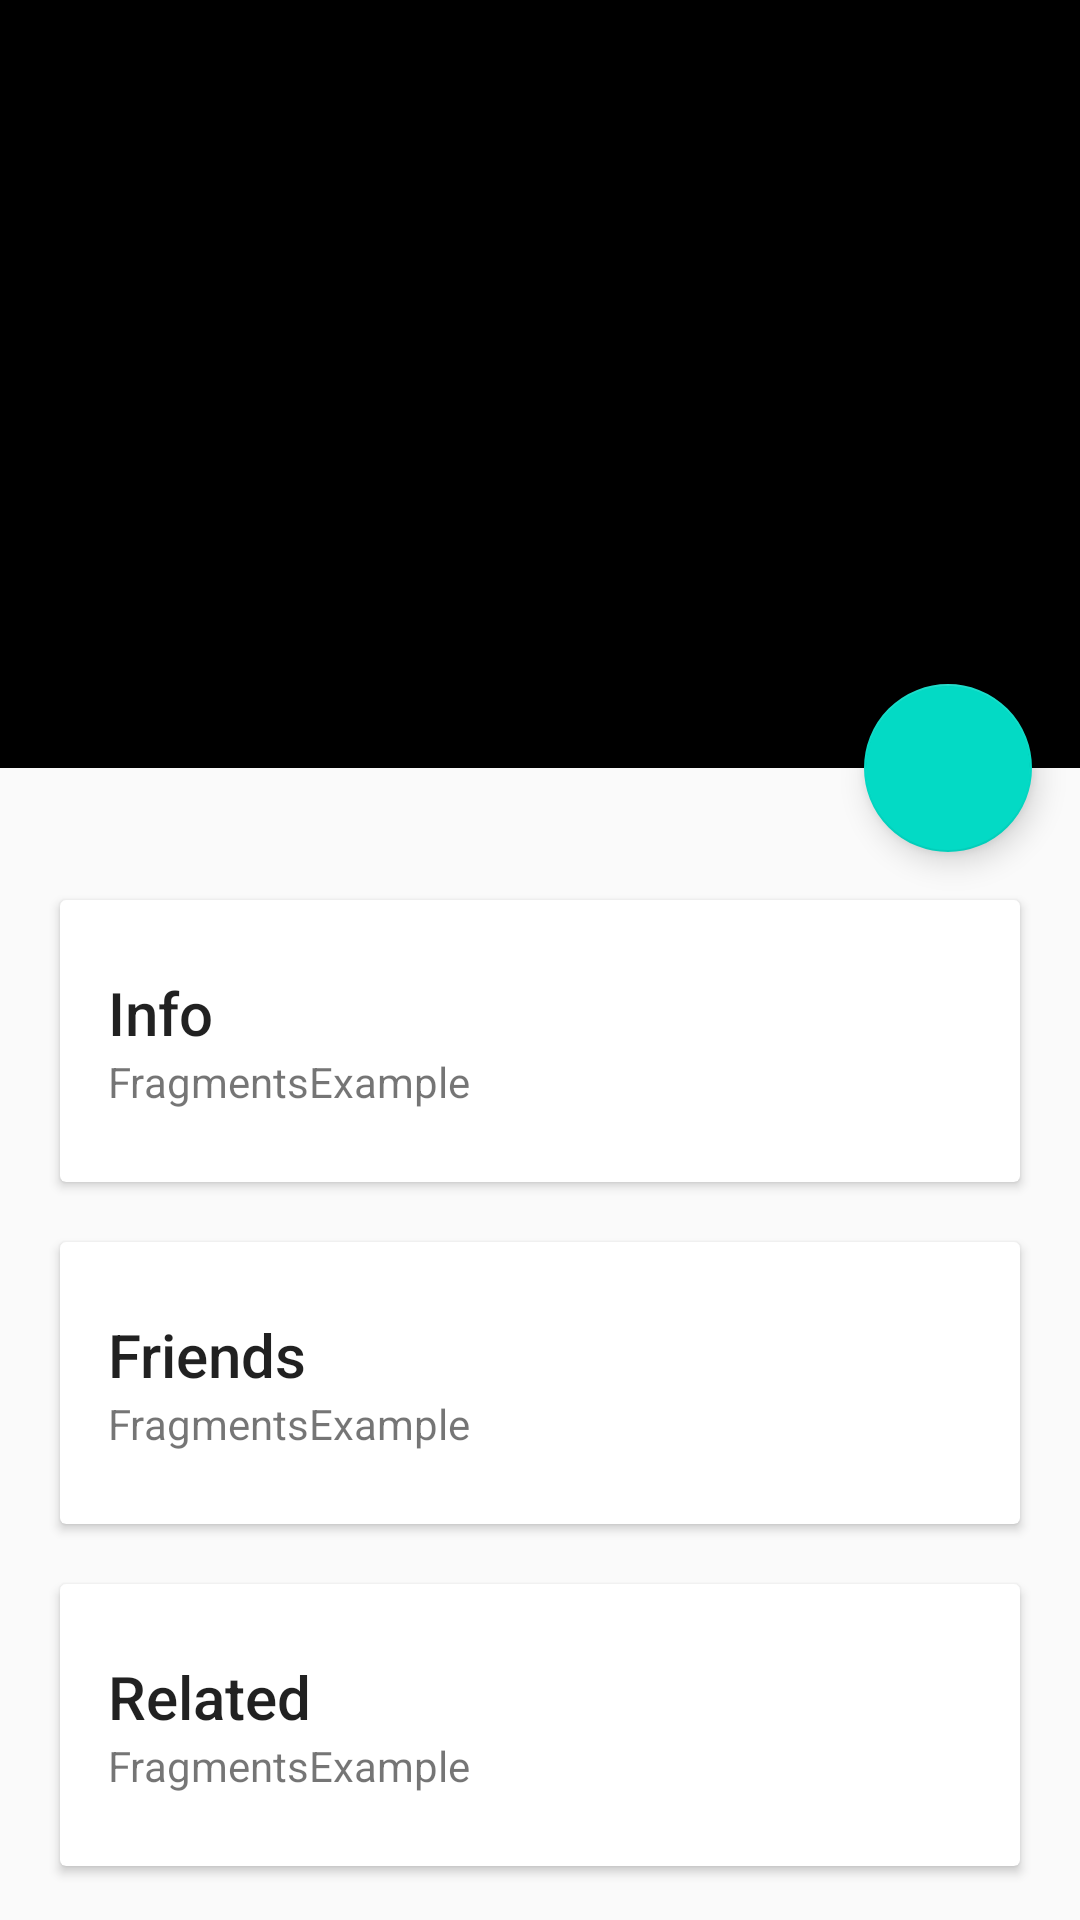

Here is an Android app screen rendered from its layout file. Give the layout XML and the strings, colors and styles it references.
<!-- AndroidManifest.xml: application theme AppTheme -->
<!-- res/layout/test_card_view.xml -->
<?xml version="1.0" encoding="utf-8"?>
<android.support.design.widget.CoordinatorLayout xmlns:android="http://schemas.android.com/apk/res/android"
    xmlns:app="http://schemas.android.com/apk/res-auto"
    android:id="@+id/main_content"
    android:layout_width="match_parent"
    android:layout_height="match_parent"
    android:fitsSystemWindows="true">

    <android.support.design.widget.AppBarLayout
        android:id="@+id/appbar"
        android:layout_width="match_parent"
        android:layout_height="@dimen/app_bar_height"
        android:theme="@style/ThemeOverlay.AppCompat.Dark.ActionBar"
        android:fitsSystemWindows="true">

        <android.support.design.widget.CollapsingToolbarLayout
            android:id="@+id/collapsing_toolbar"
            android:layout_width="match_parent"
            android:layout_height="match_parent"
            app:layout_scrollFlags="scroll|exitUntilCollapsed"
            android:fitsSystemWindows="true"
            app:contentScrim="?attr/colorPrimary"
            app:expandedTitleMarginStart="48dp"
            app:expandedTitleMarginEnd="64dp">

            <ImageView
                android:id="@+id/backdrop"
                android:layout_width="match_parent"
                android:layout_height="match_parent"
                android:scaleType="centerCrop"
                android:fitsSystemWindows="true"
                app:layout_collapseMode="parallax" />

            <android.support.v7.widget.Toolbar
                android:id="@+id/toolbar"
                android:layout_width="match_parent"
                android:layout_height="?attr/actionBarSize"
                app:popupTheme="@style/ThemeOverlay.AppCompat.Light"
                app:layout_collapseMode="pin" />

        </android.support.design.widget.CollapsingToolbarLayout>

    </android.support.design.widget.AppBarLayout>

    <android.support.v4.widget.NestedScrollView
        android:layout_width="match_parent"
        android:layout_height="match_parent"
        app:layout_behavior="@string/appbar_scrolling_view_behavior">

        <LinearLayout
            android:layout_width="match_parent"
            android:layout_height="match_parent"
            android:orientation="vertical"
            android:paddingTop="24dp">

            <android.support.v7.widget.CardView
                android:layout_width="match_parent"
                android:layout_height="wrap_content"
                android:layout_margin="@dimen/card_margin">

                <LinearLayout
                    style="@style/Widget.CardContent"
                    android:layout_width="match_parent"
                    android:layout_height="wrap_content">

                    <TextView
                        android:layout_width="match_parent"
                        android:layout_height="wrap_content"
                        android:text="Info"
                        android:textAppearance="@style/TextAppearance.AppCompat.Title" />

                    <TextView
                        android:layout_width="match_parent"
                        android:layout_height="wrap_content"
                        android:text="@string/app_name" />

                </LinearLayout>

            </android.support.v7.widget.CardView>

            <android.support.v7.widget.CardView
                android:layout_width="match_parent"
                android:layout_height="wrap_content"
                android:layout_marginBottom="@dimen/card_margin"
                android:layout_marginLeft="@dimen/card_margin"
                android:layout_marginRight="@dimen/card_margin">

                <LinearLayout
                    style="@style/Widget.CardContent"
                    android:layout_width="match_parent"
                    android:layout_height="wrap_content">

                    <TextView
                        android:layout_width="match_parent"
                        android:layout_height="wrap_content"
                        android:text="Friends"
                        android:textAppearance="@style/TextAppearance.AppCompat.Title" />

                    <TextView
                        android:layout_width="match_parent"
                        android:layout_height="wrap_content"
                        android:text="@string/app_name" />

                </LinearLayout>

            </android.support.v7.widget.CardView>

            <android.support.v7.widget.CardView
                android:layout_width="match_parent"
                android:layout_height="wrap_content"
                android:layout_marginBottom="@dimen/card_margin"
                android:layout_marginLeft="@dimen/card_margin"
                android:layout_marginRight="@dimen/card_margin">

                <LinearLayout
                    style="@style/Widget.CardContent"
                    android:layout_width="match_parent"
                    android:layout_height="wrap_content">

                    <TextView
                        android:layout_width="match_parent"
                        android:layout_height="wrap_content"
                        android:text="Related"
                        android:textAppearance="@style/TextAppearance.AppCompat.Title" />

                    <TextView
                        android:layout_width="match_parent"
                        android:layout_height="wrap_content"
                        android:text="@+string/app_name" />

                </LinearLayout>

            </android.support.v7.widget.CardView>

        </LinearLayout>

    </android.support.v4.widget.NestedScrollView>

    <android.support.design.widget.FloatingActionButton
        android:layout_height="wrap_content"
        android:layout_width="wrap_content"
        app:layout_anchor="@id/appbar"
        app:layout_anchorGravity="bottom|right|end"
        android:src="@mipmap/ic_launcher"
        android:layout_margin="@dimen/fab_margin"
        android:clickable="true"/>

</android.support.design.widget.CoordinatorLayout>
<!-- resources referenced by this layout -->
<resources>
  <dimen name="app_bar_height">256dp</dimen>
  <dimen name="card_margin">20dp</dimen>
  <dimen name="fab_margin">16dp</dimen>
  <string name="app_name">FragmentsExample</string>
  <style name="Widget.CardContent" parent="android:Widget">
          <item name="android:paddingLeft">16dp</item>
          <item name="android:paddingRight">16dp</item>
          <item name="android:paddingTop">24dp</item>
          <item name="android:paddingBottom">24dp</item>
          <item name="android:orientation">vertical</item>
      </style>
  <style name="AppTheme" parent="Theme.AppCompat.Light.DarkActionBar">
          
          <item name="colorPrimary">@android:color/background_dark</item>
          <item name="colorPrimaryDark">@color/colorPrimaryDark</item>
          <item name="colorAccent">@color/colorAccent</item>
      </style>
  <!-- not gathered from this repository: default colours our renderer supplied (Android Studio template values) -->
  <color name="colorPrimaryDark">#FF3700B3</color>
  <color name="colorAccent">#FF03DAC5</color>
</resources>
